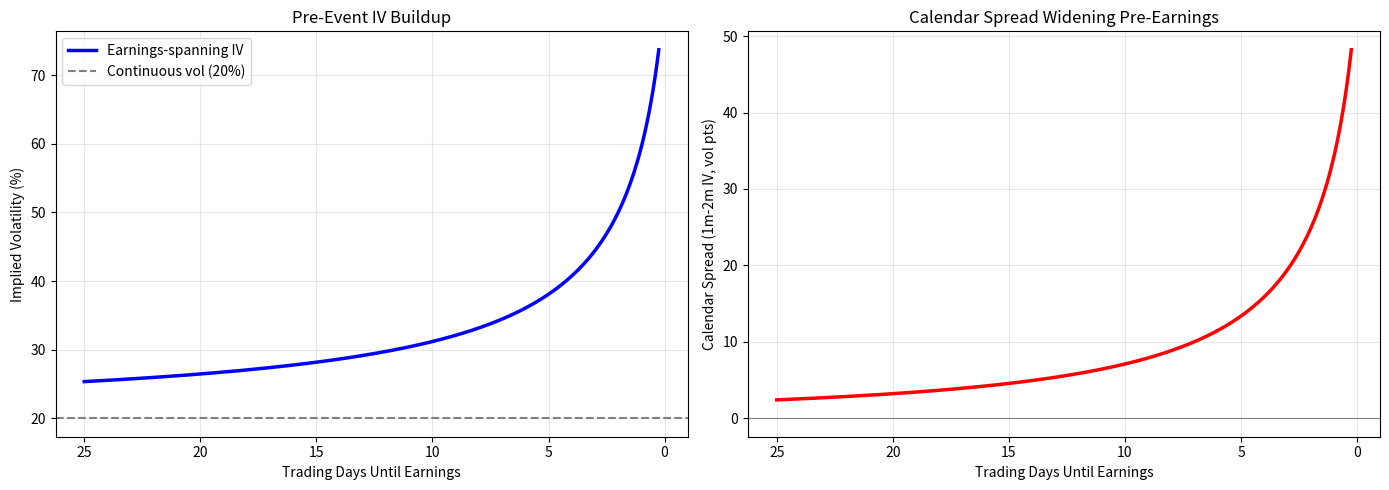

Write Python code to recreate this figure.
# -*- coding: utf-8 -*-
"""Modeling IV Buildup Path.ipynb

Automatically generated by Colab.

Original file is located at
    https://colab.research.google.com/drive/1_8nK3nSkDLGgDxo89n1vC6sEpWeI6ZK7
"""

import numpy as np
import matplotlib.pyplot as plt

def iv_path_model(sigma_c: float, sigma_J: float, t_expiry: float, t_event: float, t_grid: np.ndarray) -> np.ndarray:
    iv = np.zeros_like(t_grid)
    for i, t in enumerate(t_grid):
        T_remaining = t_expiry - t
        if T_remaining <= 0:
            iv[i] = np.nan
            continue

        total_var = sigma_c**2 * T_remaining
        if t < t_event:
            total_var += sigma_J**2

        iv[i] = np.sqrt(total_var / T_remaining)

    return iv

def plot_iv_buildup(sigma_c=0.20, sigma_J=0.05):
    t_event = 25/252  # 25 trading days ~ 1 month
    t_expiry = 26/252  # Option expiring 1 day after event

    t_grid = np.linspace(0, t_event - 0.001, 300)  # From now until just before event

    iv = iv_path_model(sigma_c, sigma_J, t_expiry, t_event, t_grid)
    days_remaining = (t_event - t_grid) * 252

    # Expected move in percentage terms
    T_remain = t_expiry - t_grid
    em = spot_proxy = 0.7979 * sigma_J  # Just show event EM as reference

    fig, axes = plt.subplots(1, 2, figsize=(14, 5))

    # Plot 1: IV Path
    ax1 = axes[0]
    ax1.plot(days_remaining, iv * 100, 'b-', linewidth=2.5, label='Earnings-spanning IV')
    ax1.axhline(sigma_c * 100, color='gray', linestyle='--', linewidth=1.5, label=f'Continuous vol ({sigma_c * 100:.0f}%)')
    ax1.set_xlabel('Trading Days Until Earnings')
    ax1.set_ylabel('Implied Volatility (%)')
    ax1.set_title('Pre-Event IV Buildup')
    ax1.invert_xaxis()
    ax1.legend()
    ax1.grid(True, alpha=0.3)

    # Plot 2: Calendar spread
    t_expiry2 = 50/252  # 2-month option
    iv2 = iv_path_model(sigma_c, sigma_J, t_expiry2, t_event, t_grid)
    cal_spread = iv - iv2

    ax2 = axes[1]
    ax2.plot(days_remaining, cal_spread * 100, 'r-', linewidth=2.5)
    ax2.axhline(0, color='gray', linestyle='-', linewidth=0.8)
    ax2.set_xlabel('Trading Days Until Earnings')
    ax2.set_ylabel('Calendar Spread (1m-2m IV, vol pts)')
    ax2.set_title('Calendar Spread Widening Pre-Earnings')
    ax2.invert_xaxis()
    ax2.grid(True, alpha=0.3)

    plt.tight_layout()
    plt.savefig('iv_buildup.png', dpi=150, bbox_inches='tight')
    plt.show()

    return iv, days_remaining

iv, days = plot_iv_buildup(sigma_c=0.20, sigma_J=0.05)

# Print IV at key dates
print("\nIV at key dates before earnings:")
print(f"{'Days to Earnings': >20} | {'IV (%)': >10}")
print("-" * 35)
for day_target in [25, 20, 14, 10, 7, 5, 3, 2, 1]:
    idx = np.argmin(np.abs(days - day_target))
    print(f"{day_target: >20} | {iv[idx]*100: >10.2f}")
